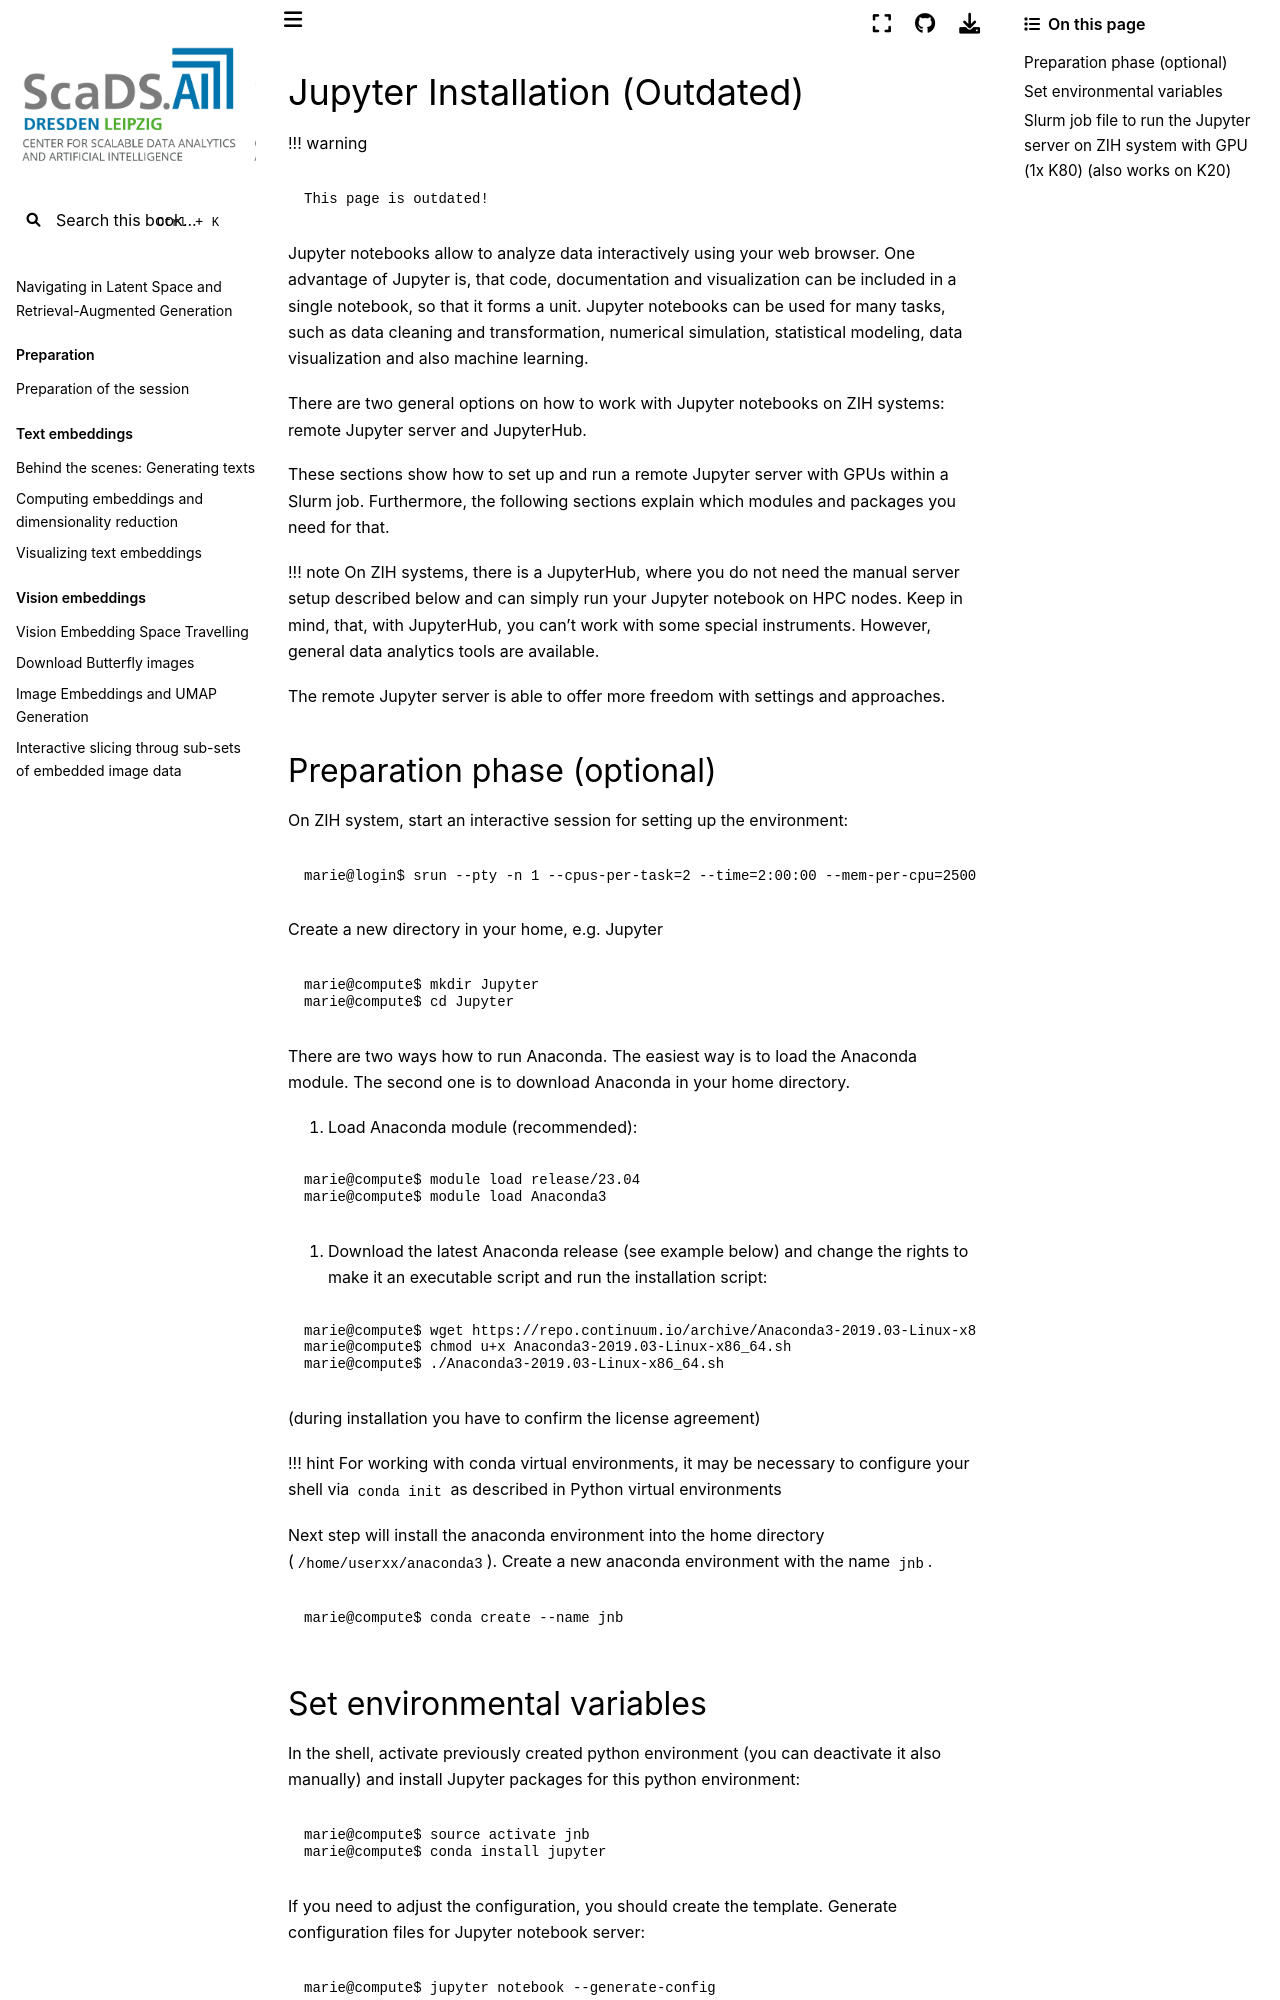

repository: ScaDS/rag-2026 · page: 04_rag_advanced/hpc-compendium/doc.zih.tu-dresden.de/docs/archive/install_jupyter.html · generator: jekyll

---
search:
  boost: 0.00001
---

# Jupyter Installation (Outdated)

!!! warning

    This page is outdated!

Jupyter notebooks allow to analyze data interactively using your web browser. One advantage of
Jupyter is, that code, documentation and visualization can be included in a single notebook, so that
it forms a unit. Jupyter notebooks can be used for many tasks, such as data cleaning and
transformation, numerical simulation, statistical modeling, data visualization and also machine
learning.

There are two general options on how to work with Jupyter notebooks on ZIH systems: remote Jupyter
server and JupyterHub.

These sections show how to set up and run a remote Jupyter server with GPUs within a Slurm job.
Furthermore, the following sections explain which modules and packages you need for that.

!!! note
    On ZIH systems, there is a [JupyterHub](../access/jupyterhub.md), where you do not need the
    manual server setup described below and can simply run your Jupyter notebook on HPC nodes. Keep
    in mind, that, with JupyterHub, you can't work with some special instruments. However, general
    data analytics tools are available.

The remote Jupyter server is able to offer more freedom with settings and approaches.

## Preparation phase (optional)

On ZIH system, start an interactive session for setting up the environment:

```console
marie@login$ srun --pty -n 1 --cpus-per-task=2 --time=2:00:00 --mem-per-cpu=2500 --x11=first bash -l -i
```

Create a new directory in your home, e.g. Jupyter

```console
marie@compute$ mkdir Jupyter
marie@compute$ cd Jupyter
```

There are two ways how to run Anaconda. The easiest way is to load the Anaconda module. The second
one is to download Anaconda in your home directory.

1. Load Anaconda module (recommended):

```console
marie@compute$ module load release/23.04
marie@compute$ module load Anaconda3
```

1. Download the latest Anaconda release (see example below) and change the rights to make it an
executable script and run the installation script:

```console
marie@compute$ wget https://repo.continuum.io/archive/Anaconda3-2019.03-Linux-x86_64.sh
marie@compute$ chmod u+x Anaconda3-2019.03-Linux-x86_64.sh
marie@compute$ ./Anaconda3-2019.03-Linux-x86_64.sh
```

(during installation you have to confirm the license agreement)

!!! hint
    For working with conda virtual environments, it may be necessary to configure your shell via
    `conda init` as described in [Python virtual environments](../software/python_virtual_environments.md#conda-virtual-environment)

Next step will install the anaconda environment into the home
directory (`/home/userxx/anaconda3`). Create a new anaconda environment with the name `jnb`.

```console
marie@compute$ conda create --name jnb
```
